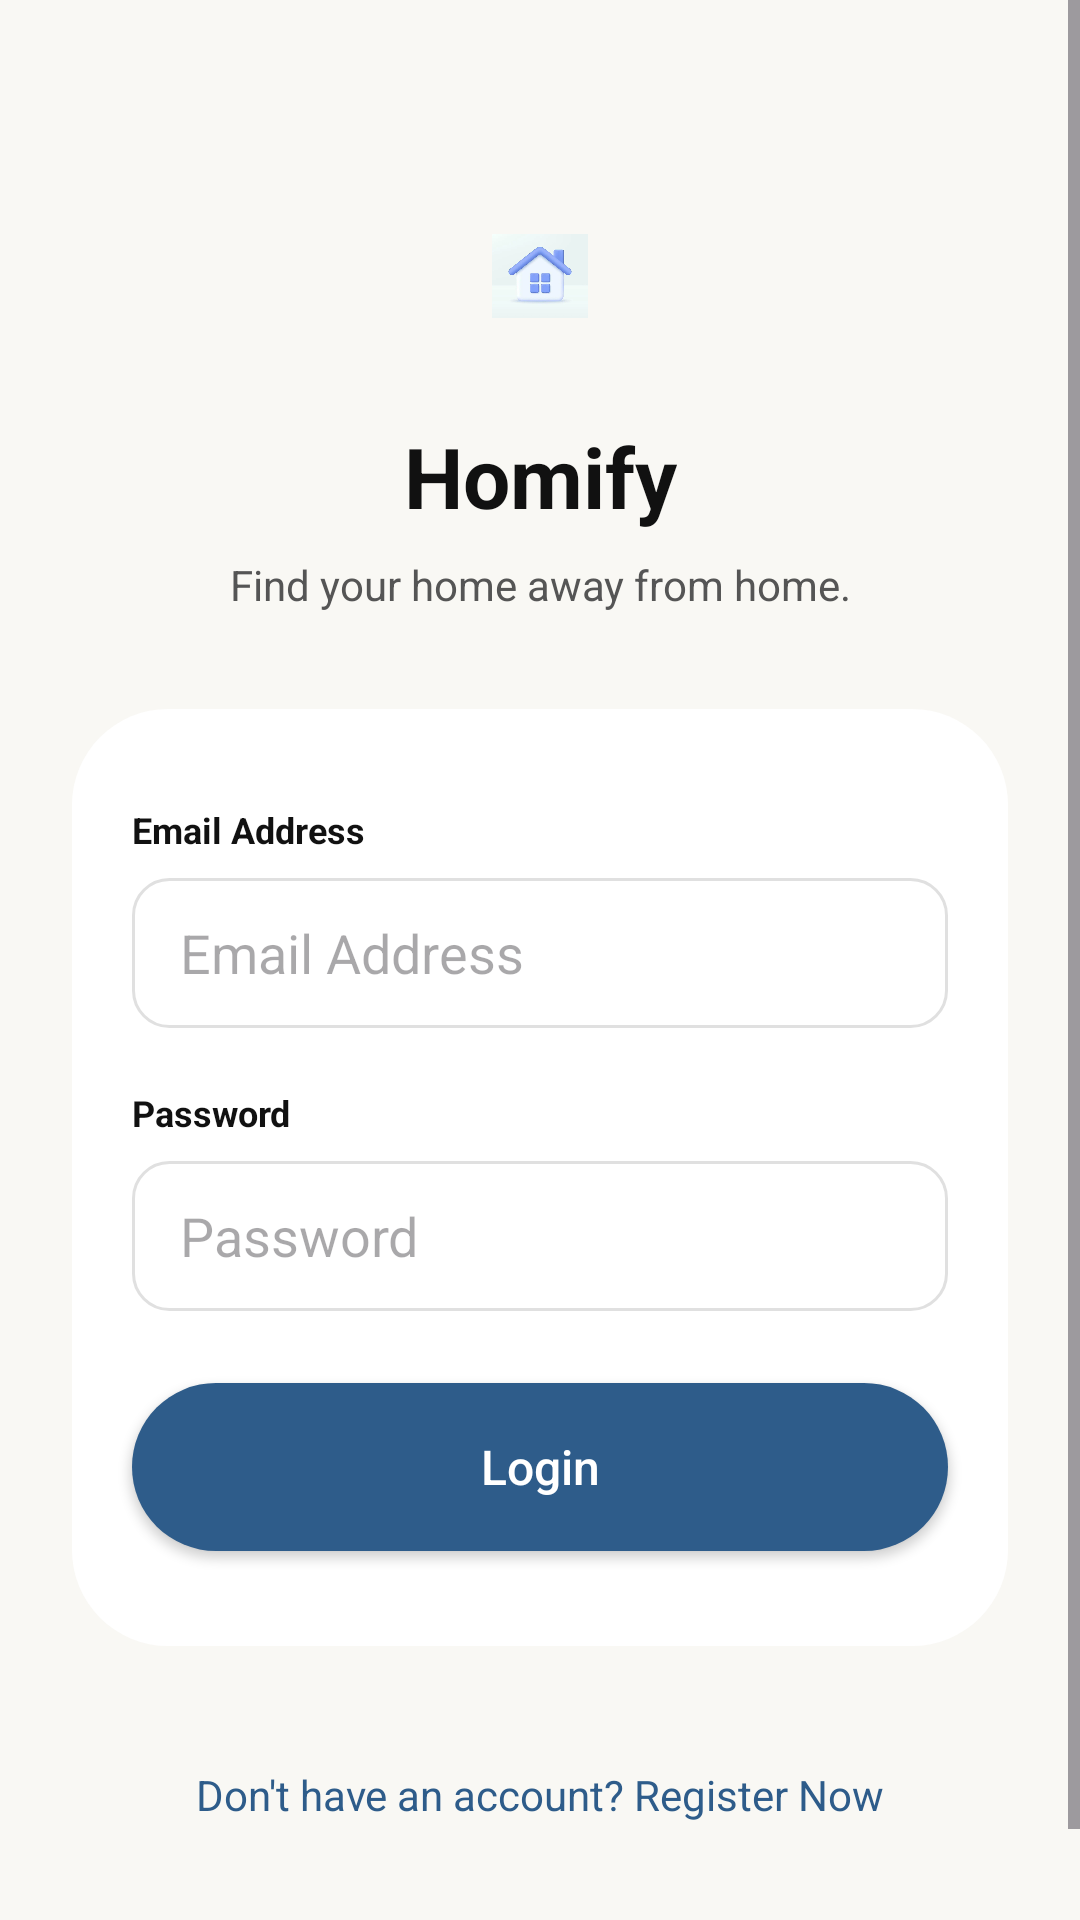

Produce the Android XML layout that renders to this screen, including the resource entries it uses.
<!-- AndroidManifest.xml: application theme Theme.Homify -->
<!-- res/layout/activity_login.xml -->
<?xml version="1.0" encoding="utf-8"?>
<ScrollView xmlns:android="http://schemas.android.com/apk/res/android"
    xmlns:app="http://schemas.android.com/apk/res-auto"
    android:layout_width="match_parent"
    android:layout_height="match_parent"
    android:background="@color/screen_background"
    android:fillViewport="true"
    android:fitsSystemWindows="true">

    <androidx.constraintlayout.widget.ConstraintLayout
        android:layout_width="match_parent"
        android:layout_height="wrap_content"
        android:paddingBottom="40dp">

        <ImageButton
            android:id="@+id/btn_back"
            android:layout_width="48dp"
            android:layout_height="48dp"
            android:background="?attr/selectableItemBackgroundBorderless"
            android:src="@drawable/ic_arrow_back"
            app:tint="@color/text_primary"
            android:contentDescription="@string/back_button"
            android:layout_marginStart="16dp"
            android:layout_marginTop="40dp"
            app:layout_constraintStart_toStartOf="parent"
            app:layout_constraintTop_toTopOf="parent" />

        <ImageView
            android:id="@+id/iv_logo"
            android:layout_width="64dp"
            android:layout_height="64dp"
            android:src="@drawable/home_logo"
            android:background="@drawable/logo_bg"
            android:padding="16dp"
            android:layout_marginTop="60dp"
            app:layout_constraintTop_toTopOf="parent"
            app:layout_constraintStart_toStartOf="parent"
            app:layout_constraintEnd_toEndOf="parent" />

        <TextView
            android:id="@+id/tv_app_name"
            android:layout_width="wrap_content"
            android:layout_height="wrap_content"
            android:text="@string/app_name"
            android:textColor="@color/text_primary"
            android:textSize="28sp"
            android:textStyle="bold"
            android:layout_marginTop="16dp"
            app:layout_constraintTop_toBottomOf="@id/iv_logo"
            app:layout_constraintStart_toStartOf="parent"
            app:layout_constraintEnd_toEndOf="parent" />

        <TextView
            android:id="@+id/tv_tagline"
            android:layout_width="wrap_content"
            android:layout_height="wrap_content"
            android:text="@string/login_tagline"
            android:textColor="@color/text_secondary"
            android:textSize="14sp"
            android:layout_marginTop="8dp"
            app:layout_constraintTop_toBottomOf="@id/tv_app_name"
            app:layout_constraintStart_toStartOf="parent"
            app:layout_constraintEnd_toEndOf="parent" />

        <View
            android:id="@+id/v_form_bg"
            android:layout_width="0dp"
            android:layout_height="0dp"
            android:background="@drawable/card_white_border"
            android:layout_marginTop="32dp"
            android:layout_marginHorizontal="24dp"
            app:layout_constraintTop_toBottomOf="@id/tv_tagline"
            app:layout_constraintBottom_toBottomOf="@+id/btn_login"
            android:layout_marginBottom="-32dp"
            app:layout_constraintStart_toStartOf="parent"
            app:layout_constraintEnd_toEndOf="parent" />

        <TextView
            android:id="@+id/tv_label_email"
            android:layout_width="wrap_content"
            android:layout_height="wrap_content"
            android:text="@string/label_email"
            android:textSize="12sp"
            android:textColor="@color/text_primary"
            android:textStyle="bold"
            android:layout_marginTop="32dp"
            android:layout_marginStart="20dp"
            app:layout_constraintTop_toTopOf="@id/v_form_bg"
            app:layout_constraintStart_toStartOf="@id/v_form_bg" />

        <EditText
            android:id="@+id/et_email"
            android:layout_width="0dp"
            android:layout_height="50dp"
            android:hint="@string/email_hint"
            android:background="@drawable/bg_input_field"
            android:paddingHorizontal="16dp"
            android:textColor="@color/text_primary"
            android:layout_marginTop="8dp"
            android:layout_marginHorizontal="20dp"
            app:layout_constraintTop_toBottomOf="@id/tv_label_email"
            app:layout_constraintStart_toStartOf="@id/v_form_bg"
            app:layout_constraintEnd_toEndOf="@id/v_form_bg" />

        <TextView
            android:id="@+id/tv_error_email"
            android:layout_width="0dp"
            android:layout_height="wrap_content"
            android:textColor="#D32F2F"
            android:textSize="12sp"
            android:visibility="gone"
            android:layout_marginTop="4dp"
            app:layout_constraintTop_toBottomOf="@id/et_email"
            app:layout_constraintStart_toStartOf="@id/et_email"
            app:layout_constraintEnd_toEndOf="@id/et_email" />

        <TextView
            android:id="@+id/tv_label_password"
            android:layout_width="wrap_content"
            android:layout_height="wrap_content"
            android:text="@string/label_password"
            android:textSize="12sp"
            android:textColor="@color/text_primary"
            android:textStyle="bold"
            android:layout_marginTop="20dp"
            android:layout_marginStart="20dp"
            app:layout_constraintTop_toBottomOf="@id/tv_error_email"
            app:layout_constraintStart_toStartOf="@id/v_form_bg" />

        <EditText
            android:id="@+id/et_password"
            android:layout_width="0dp"
            android:layout_height="50dp"
            android:hint="@string/password_hint"
            android:inputType="textPassword"
            android:background="@drawable/bg_input_field"
            android:paddingHorizontal="16dp"
            android:textColor="@color/text_primary"
            android:layout_marginTop="8dp"
            android:layout_marginHorizontal="20dp"
            app:layout_constraintTop_toBottomOf="@id/tv_label_password"
            app:layout_constraintStart_toStartOf="@id/v_form_bg"
            app:layout_constraintEnd_toEndOf="@id/v_form_bg" />

        <TextView
            android:id="@+id/tv_error_password"
            android:layout_width="0dp"
            android:layout_height="wrap_content"
            android:textColor="#D32F2F"
            android:textSize="12sp"
            android:visibility="gone"
            android:layout_marginTop="4dp"
            app:layout_constraintTop_toBottomOf="@id/et_password"
            app:layout_constraintStart_toStartOf="@id/et_password"
            app:layout_constraintEnd_toEndOf="@id/et_password" />














        <Button
            android:id="@+id/btn_login"
            android:layout_width="0dp"
            android:layout_height="56dp"
            android:layout_marginHorizontal="20dp"
            android:layout_marginTop="24dp"
            android:background="@drawable/btn_primary"
            android:text="@string/login_btn_text"
            android:textAllCaps="false"
            android:textColor="#ffffff"
            android:textSize="16sp"
            app:backgroundTint="@null"
            app:layout_constraintEnd_toEndOf="@id/v_form_bg"
            app:layout_constraintHorizontal_bias="0.0"
            app:layout_constraintStart_toStartOf="@id/v_form_bg"
            app:layout_constraintTop_toBottomOf="@id/et_password" />

        <TextView
            android:id="@+id/tv_register_link"
            android:layout_width="wrap_content"
            android:layout_height="wrap_content"
            android:text="@string/dont_have_account"
            android:textColor="#2E5C8A"
            android:textSize="14sp"
            android:layout_marginTop="40dp"
            android:layout_marginBottom="24dp"
            app:layout_constraintTop_toBottomOf="@id/v_form_bg"
            app:layout_constraintBottom_toBottomOf="parent"
            app:layout_constraintStart_toStartOf="parent"
            app:layout_constraintEnd_toEndOf="parent" />

    </androidx.constraintlayout.widget.ConstraintLayout>
</ScrollView>
<!-- resources referenced by this layout -->
<resources>
  <color name="screen_background">#F9F8F4</color>
  <color name="text_primary">#111111</color>
  <color name="text_secondary">#555555</color>
  <!-- drawable bg_input_field (drawable) -->
  <?xml version="1.0" encoding="utf-8"?>
  <selector xmlns:android="http://schemas.android.com/apk/res/android">
      
      <item android:state_focused="true">
          <shape>
              <solid android:color="@color/card_background"/> 
              <stroke android:width="2dp" android:color="#2E5C8A"/> 
              <corners android:radius="12dp"/>
          </shape>
      </item>
  
      
      <item>
          <shape>
              <solid android:color="@color/card_background"/>
              
              <stroke android:width="1dp" android:color="#E0E0E0"/>
              <corners android:radius="12dp"/>
          </shape>
      </item>
  </selector>
  <!-- drawable btn_primary (drawable) -->
  <?xml version="1.0" encoding="utf-8"?>
  <ripple xmlns:android="http://schemas.android.com/apk/res/android"
      android:color="#40000000"> 
  
      <item>
          <shape>
              <solid android:color="#2E5C8A"/>
              <corners android:radius="28dp"/>
          </shape>
      </item>
  </ripple>
  <!-- drawable card_white_border (drawable) -->
  <shape xmlns:android="http://schemas.android.com/apk/res/android">
      <solid android:color="@color/card_background"/>
      <corners android:radius="32dp"/>
  </shape>
  <!-- drawable home_logo: webp bitmap (drawable, 6010 bytes) -->
  <string name="app_name">Homify</string>
  <string name="back_button">Back</string>
  <string name="dont_have_account">Don\'t have an account? Register Now</string>
  <string name="email_hint">Email Address</string>
  <string name="forgot_password">Forgot Password?</string>
  <string name="label_email">Email Address</string>
  <string name="label_password">Password</string>
  <string name="login_btn_text">Login</string>
  <string name="login_tagline">Find your home away from home.</string>
  <string name="password_hint">Password</string>
  <style name="Theme.Homify" parent="Base.Theme.Homify" />
  <color name="card_background">#FFFFFF</color>
  <style name="Base.Theme.Homify" parent="Theme.Material3.DayNight.NoActionBar">
          <item name="colorPrimary">@color/primary_blue</item>
          <item name="colorPrimaryVariant">@color/primary_blue_light</item>
          <item name="colorOnPrimary">@color/white</item>
          <item name="colorSecondary">@color/accent_blue</item>
          <item name="android:windowBackground">@color/background_light</item>
          <item name="colorSurface">@color/background_white</item>
  
          <item name="android:windowIsTranslucent">true</item>
          <item name="android:windowDisablePreview">true</item>
      </style>
  <color name="primary_blue">#2C5F8A</color>
  <color name="primary_blue_light">#3B7CB8</color>
  <color name="white">#FFFFFF</color>
  <color name="accent_blue">#4A90D9</color>
  <color name="background_light">#F5F5F5</color>
  <color name="background_white">#FFFFFF</color>
</resources>
